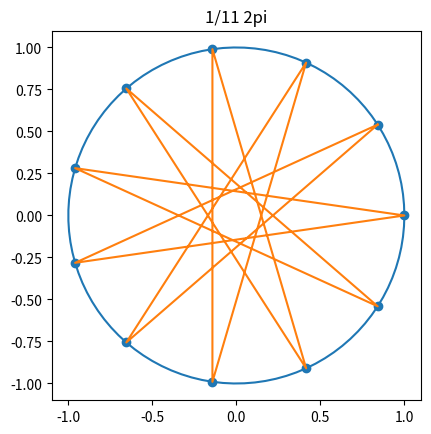
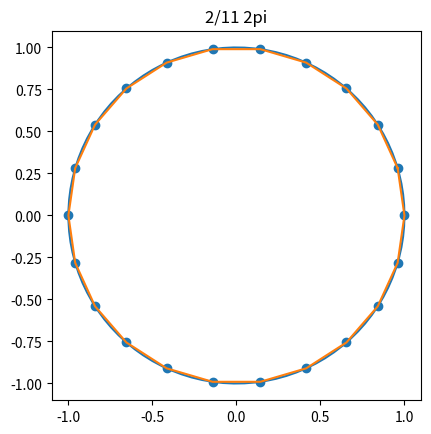
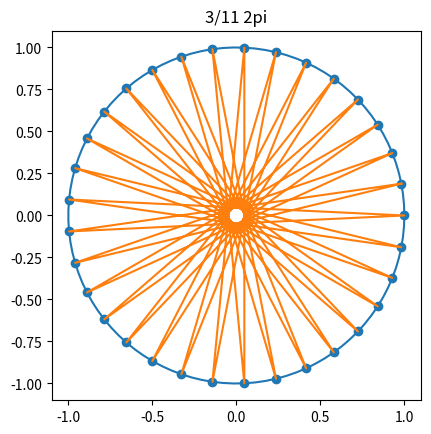
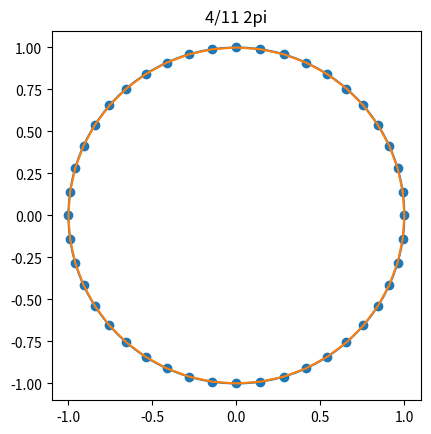
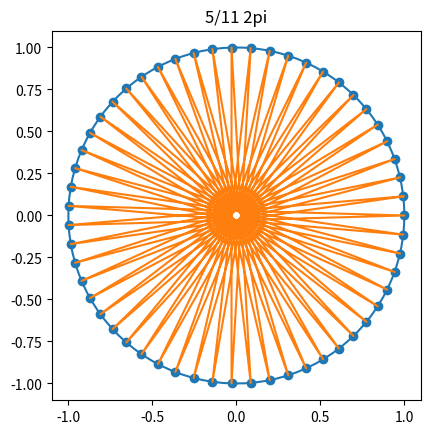
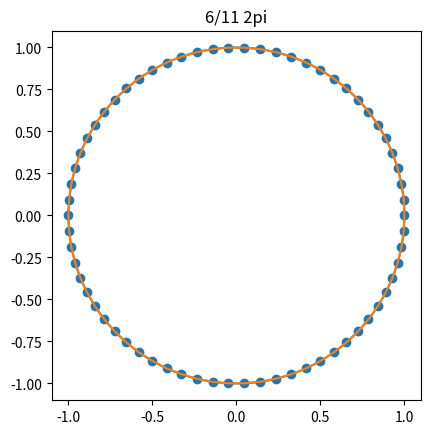
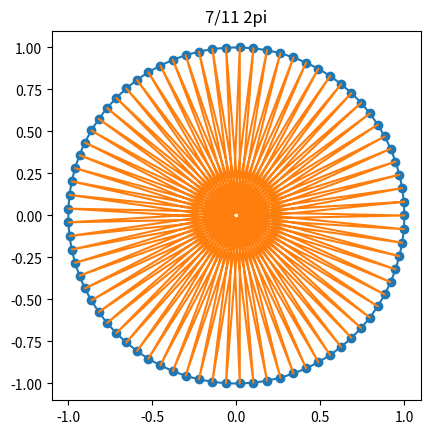
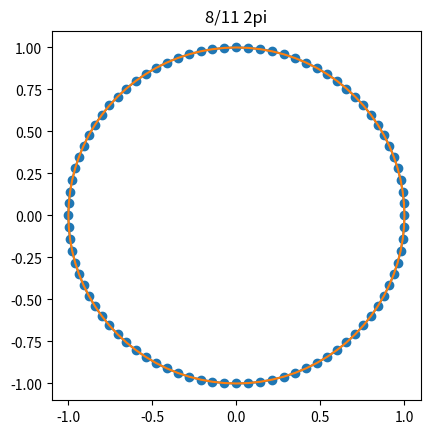
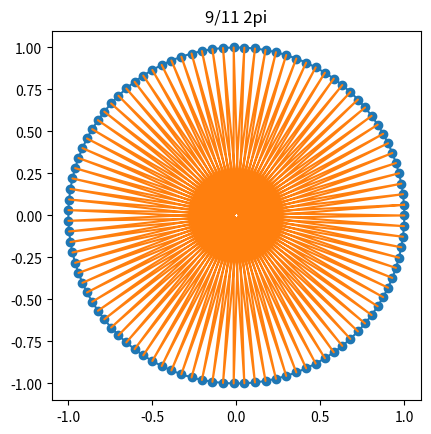
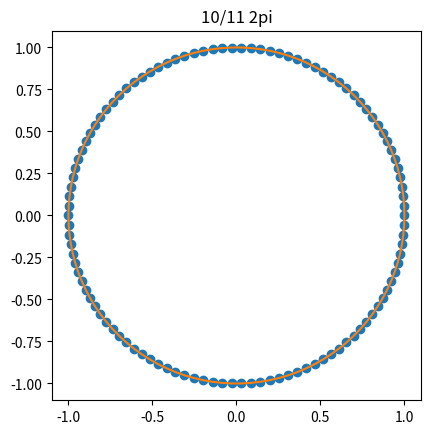

The matplotlib source for these figures, in order:
from fractions import Fraction
import math
from matplotlib import animation
import numpy as np
import matplotlib.pyplot as plt
fig = plt.figure()
ims = []

# n_seri = np.linspace(0.1,1,20)

for n in range(1,11):

    # n = 0.2
    # frac_in = Fraction(n).limit_denominator(50)
    # num = frac_in.numerator
    # den = frac_in.denominator


    num = n
    den = 11

    all_item = num*den

    # if not all_item%2:
    #     continue

    theta = np.linspace(0, 2*np.pi, 100)

    radius = 1

    c_cos = radius*np.cos(theta)
    c_sin = radius*np.sin(theta)

    n_lin = np.linspace(1,all_item,all_item,endpoint = True)

    s_cos = radius*np.cos((n_lin/all_item) * (2*np.pi))
    s_sin = radius*np.sin((n_lin/all_item) * (2*np.pi))


    figure, axes = plt.subplots(1)

    axes.plot(c_cos, c_sin)
    axes.set_aspect(1)

    axes.scatter(s_cos,s_sin)

    if all_item%2:
        # k1 = n_lin[0:all_item:2]-1
        # k1 = np.insert(k1,len(k1),k1[0])
        # k2 = n_lin[1:all_item:2]-1

        # k = (np.concatenate([k1,k2])).astype('int64')

        k_tmp = (np.arange(0,all_item)*math.floor(all_item/2))%all_item
        k = np.insert(k_tmp,len(k_tmp),k_tmp[0])

        axes.plot(s_cos[k],s_sin[k])
    else:
        s_cos = np.insert(s_cos,len(s_cos),s_cos[0])
        s_sin = np.insert(s_sin,len(s_sin),s_sin[0])
        axes.plot(s_cos,s_sin)

    title_str = str(num)+'/'+str(den)+' 2pi'

    plt.title(title_str)

    ims.append(plt)

    # ani = animation.ArtistAnimation(fig,ims)
    plt.show()

